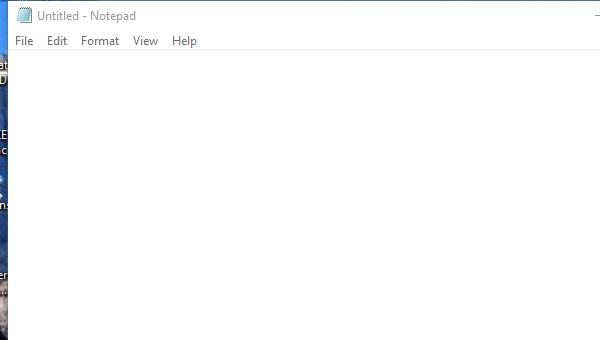
Task: Notpad Operations
Workflow: Main

Step 1: Open Application 'notepad.exe Untitled' on the element in window 'Untitled - Notepad' (notepad.exe)

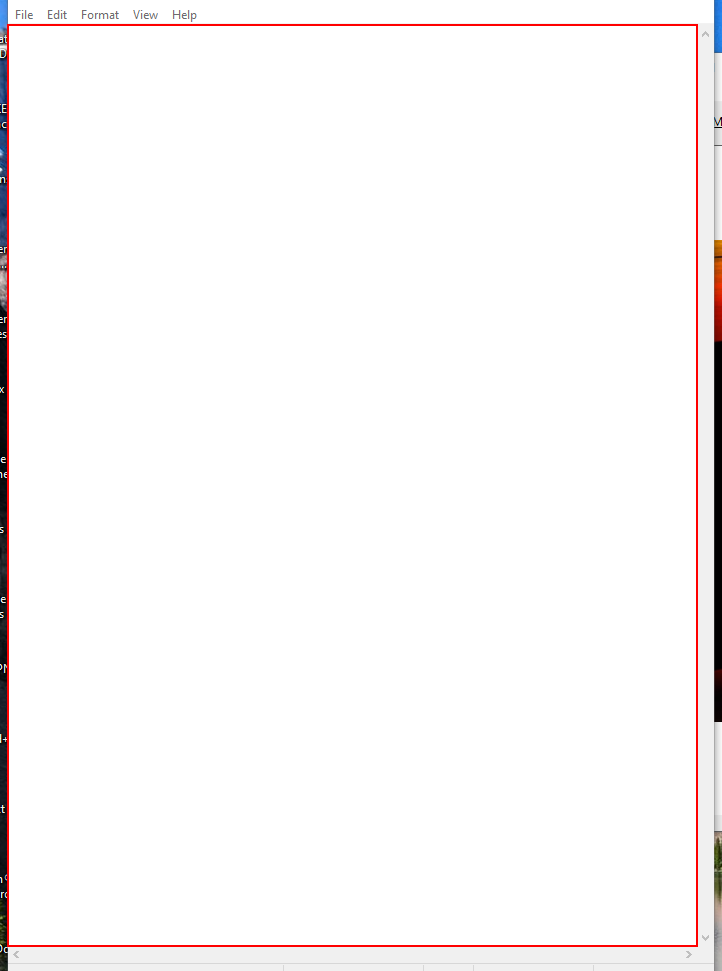
Step 2: type "I am a robot" into the editable text 'Text Editor'